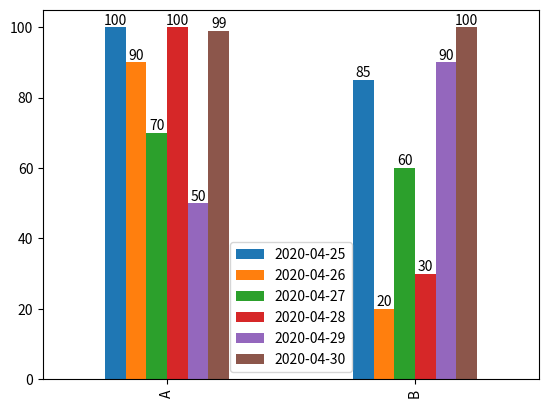

Generate this figure with matplotlib:
import numpy as np
import pandas as pd
import matplotlib.pyplot as plt


def autolabel(rects):
    for rect in rects.patches:
        height = rect.get_height()
        plt.text(rect.get_x() + rect.get_width() / 2, height,
                 str(height), ha="center", va="bottom")


dates = [d.strftime('%Y-%m-%d') for d in pd.date_range('20200425', periods=6)]
df = pd.DataFrame({'A': [100, 90, 70, 100, 50, 99],
                   'B': [85, 20, 60, 30, 90, 100]}, index=dates)
df = df.T
bar1 = df.plot(kind='bar')
autolabel(bar1)
plt.show()
